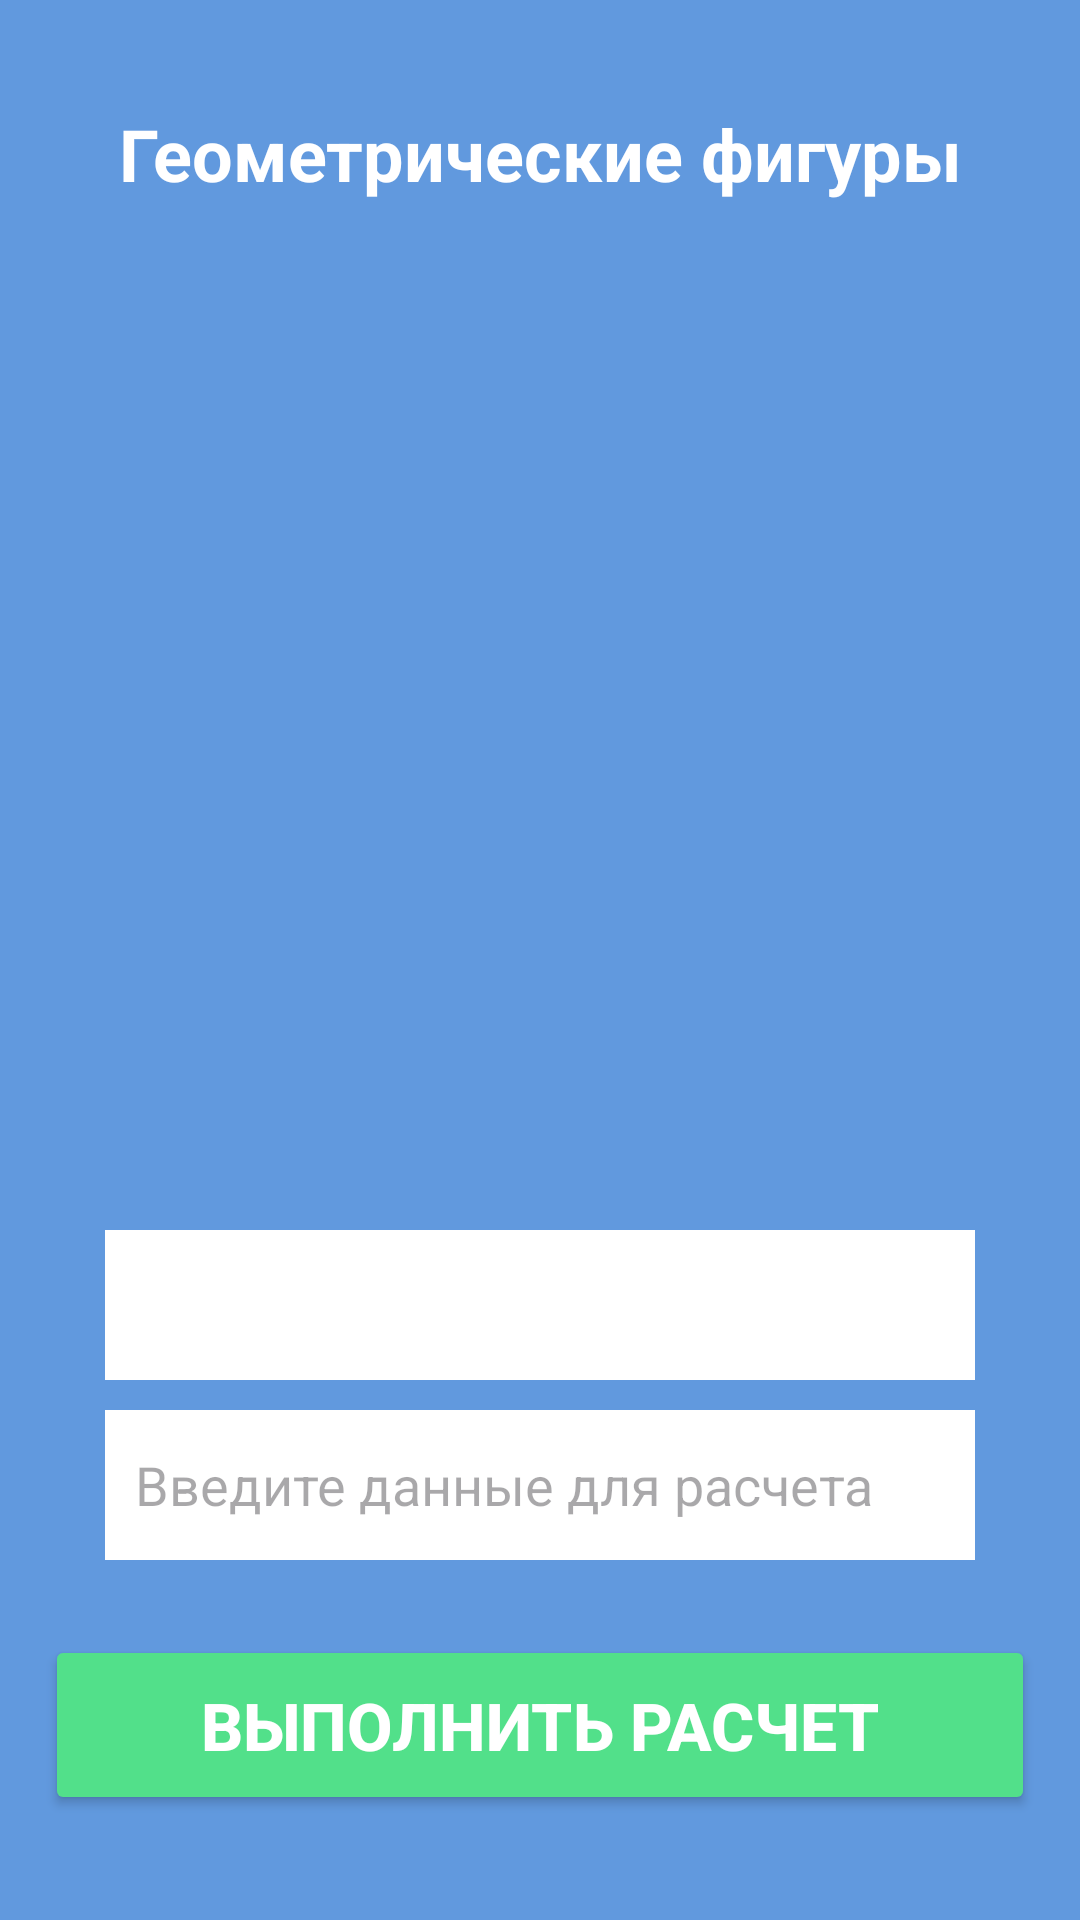

This screen was rendered from an Android layout file. Write that file and the resources it references.
<!-- AndroidManifest.xml: application theme Theme.KurdukAA_01_02 -->
<!-- res/layout/activity_second.xml -->
<?xml version="1.0" encoding="utf-8"?>
<LinearLayout xmlns:android="http://schemas.android.com/apk/res/android"
    android:layout_width="match_parent"
    android:layout_height="match_parent"
    android:background="#6199DE"
    android:orientation="vertical"
    android:padding="15dp">

    <TextView
        android:layout_width="match_parent"
        android:layout_height="wrap_content"
        android:layout_marginTop="20dp"
        android:gravity="center"
        android:text="Геометрические фигуры"
        android:textColor="#FFFFFF"
        android:textSize="24sp"
        android:textStyle="bold" />

    <ImageView
        android:id="@+id/imgFigure"
        android:layout_width="match_parent"
        android:layout_height="0dp"
        android:layout_weight="1" />

    <Spinner
        android:id="@+id/spinnerFigure"
        android:layout_width="match_parent"
        android:layout_height="50dp"
        android:layout_marginLeft="20dp"
        android:layout_marginRight="20dp"
        android:background="#FFFFFF" />

    <EditText
        android:id="@+id/etData"
        android:layout_width="match_parent"
        android:layout_height="50dp"
        android:layout_marginLeft="20dp"
        android:layout_marginTop="10dp"
        android:layout_marginRight="20dp"
        android:background="#FFFFFF"
        android:hint="Введите данные для расчета"
        android:inputType="text"
        android:paddingLeft="10dp"
        android:textColor="#000000" />

    <Button
        android:layout_width="match_parent"
        android:layout_height="60dp"
        android:layout_marginTop="25dp"
        android:layout_marginBottom="20dp"
        android:backgroundTint="#52E08A"
        android:onClick="onCalcClick"
        android:text="Выполнить расчет"
        android:textColor="#FFFFFF"
        android:textSize="22sp"
        android:textStyle="bold" />

</LinearLayout>
<!-- resources referenced by this layout -->
<resources>
  <style name="Theme.KurdukAA_01_02" parent="Base.Theme.KurdukAA_01_02" />
  <style name="Base.Theme.KurdukAA_01_02" parent="Theme.Material3.DayNight.NoActionBar">
          
          
      </style>
</resources>
